Image classification data set "dataset" (Xinyu-Zhang/499_Project on GitHub). Class labels (8): Atripla, Cymbalta, Epzicom, Lexapro, Prezista, Tivicay, Truvada, Truvada Cymbalta.

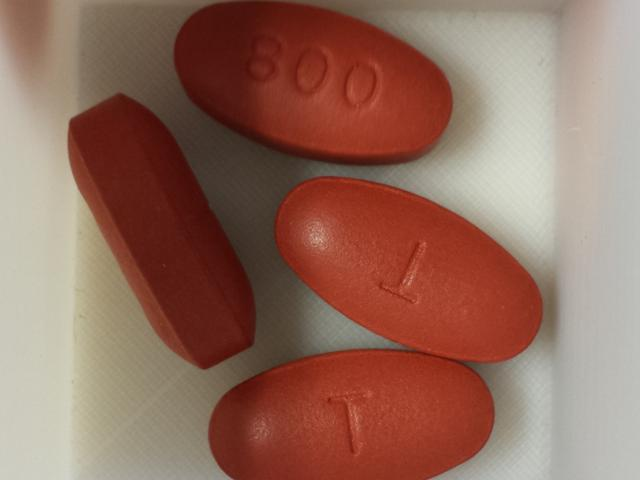
Label: Prezista

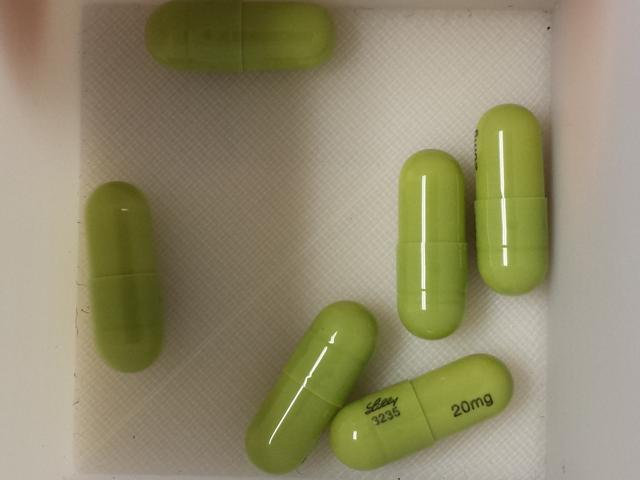
Label: Cymbalta

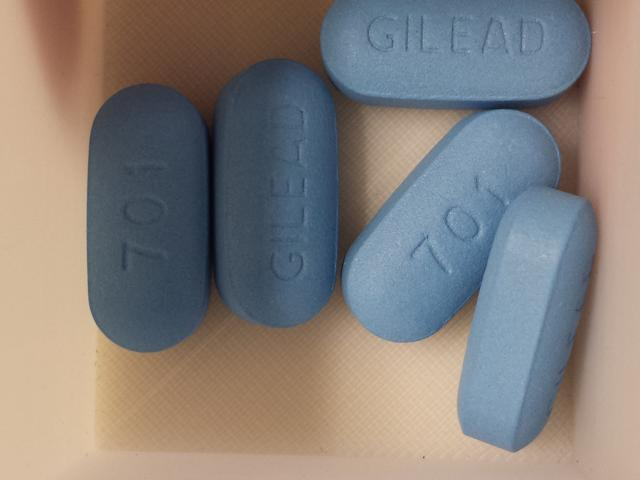
Label: Truvada

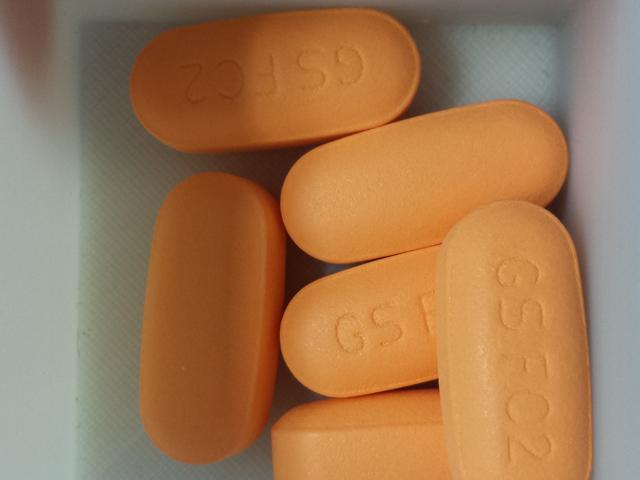
Label: Epzicom

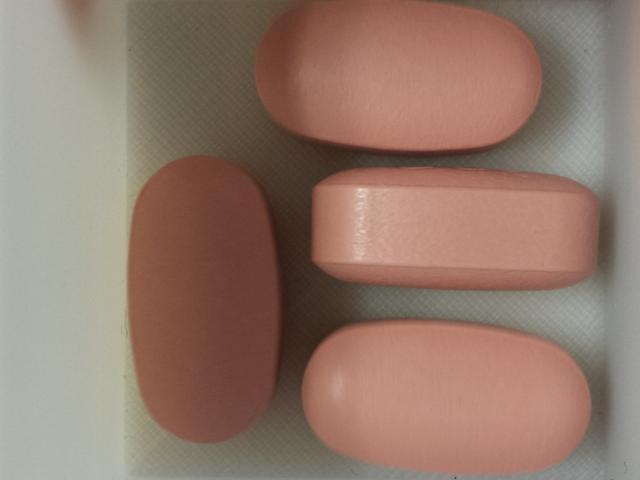
Label: Atripla

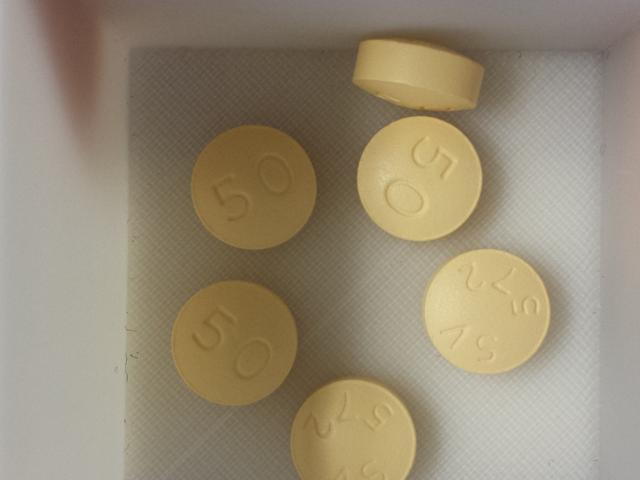
Label: Tivicay
